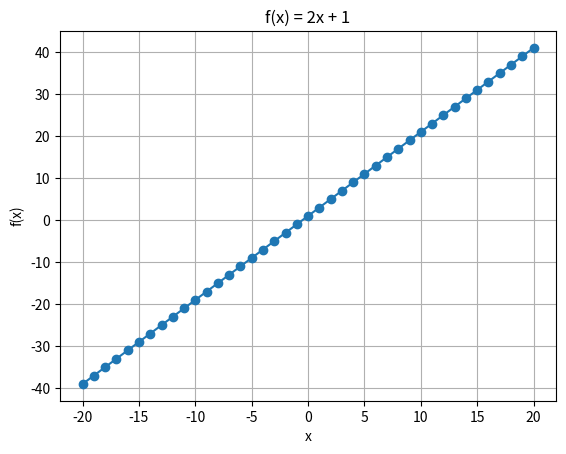
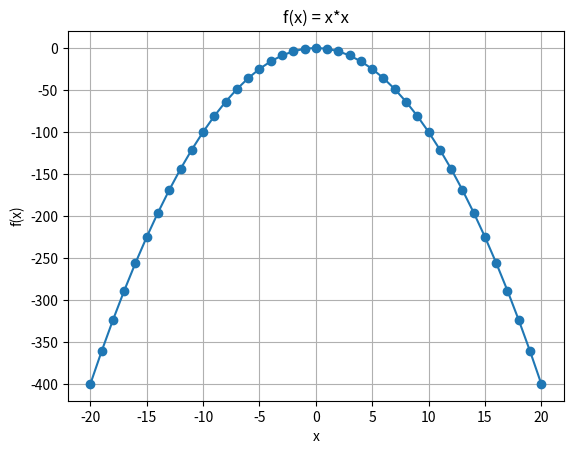
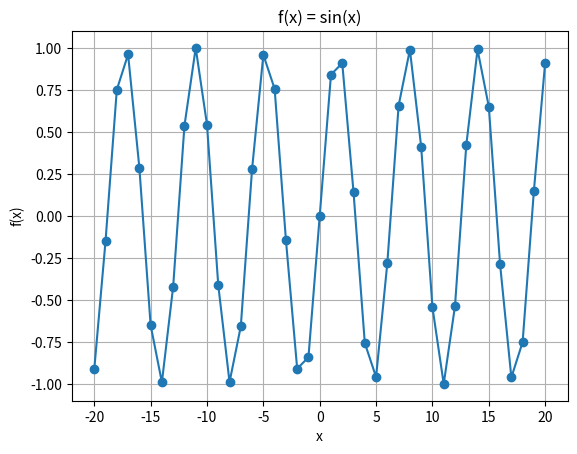
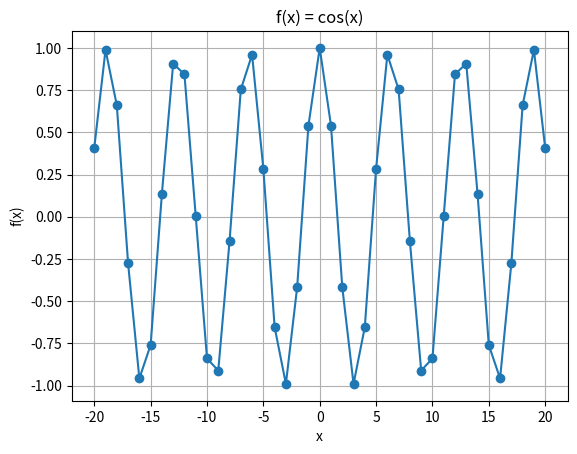

These figures' Python source, in order:
import matplotlib.pyplot as plt
import math

def f_1(range_start, range_end):
    y_values = [2*x+1 for x in \
                range(range_start, range_end)
                ]
    return y_values

def f_2(range_start, range_end):
    y_values = [-(x*x) for x in \
                range(range_start, range_end)
                ]
    return y_values

def f_3(range_start, range_end):
    y_values = [math.sin(x) for x in \
                range(range_start, range_end)
                ]
    return y_values

def f_4(range_start, range_end):
    y_values = [math.cos(x) for x in \
                range(range_start, range_end)
                ]
    return y_values
    
def draw_line(x_values, y_values, title="折线图"):
    """画折线图"""
    plt.plot(x_values, y_values, marker='o')
    plt.title(title)
    plt.xlabel("x")
    plt.ylabel("f(x)")
    plt.grid(True)
    plt.show()


if __name__ == "__main__":
    x_config = [-20, 21]
    x_values = list(range(*x_config))
    
    y_values = f_1(x_config[0], x_config[1])

    print("x:", x_values)
    print("y:", y_values)
    print("type:", type(y_values))

    draw_line(x_values, y_values, "f(x) = 2x + 1")

    y_values = f_2(x_config[0], x_config[1])
    draw_line(x_values, y_values, "f(x) = x*x")

    y_values = f_3(x_config[0], x_config[1])
    draw_line(x_values, y_values, "f(x) = sin(x)")

    y_values = f_4(x_config[0], x_config[1])
    draw_line(x_values, y_values, "f(x) = cos(x)")
